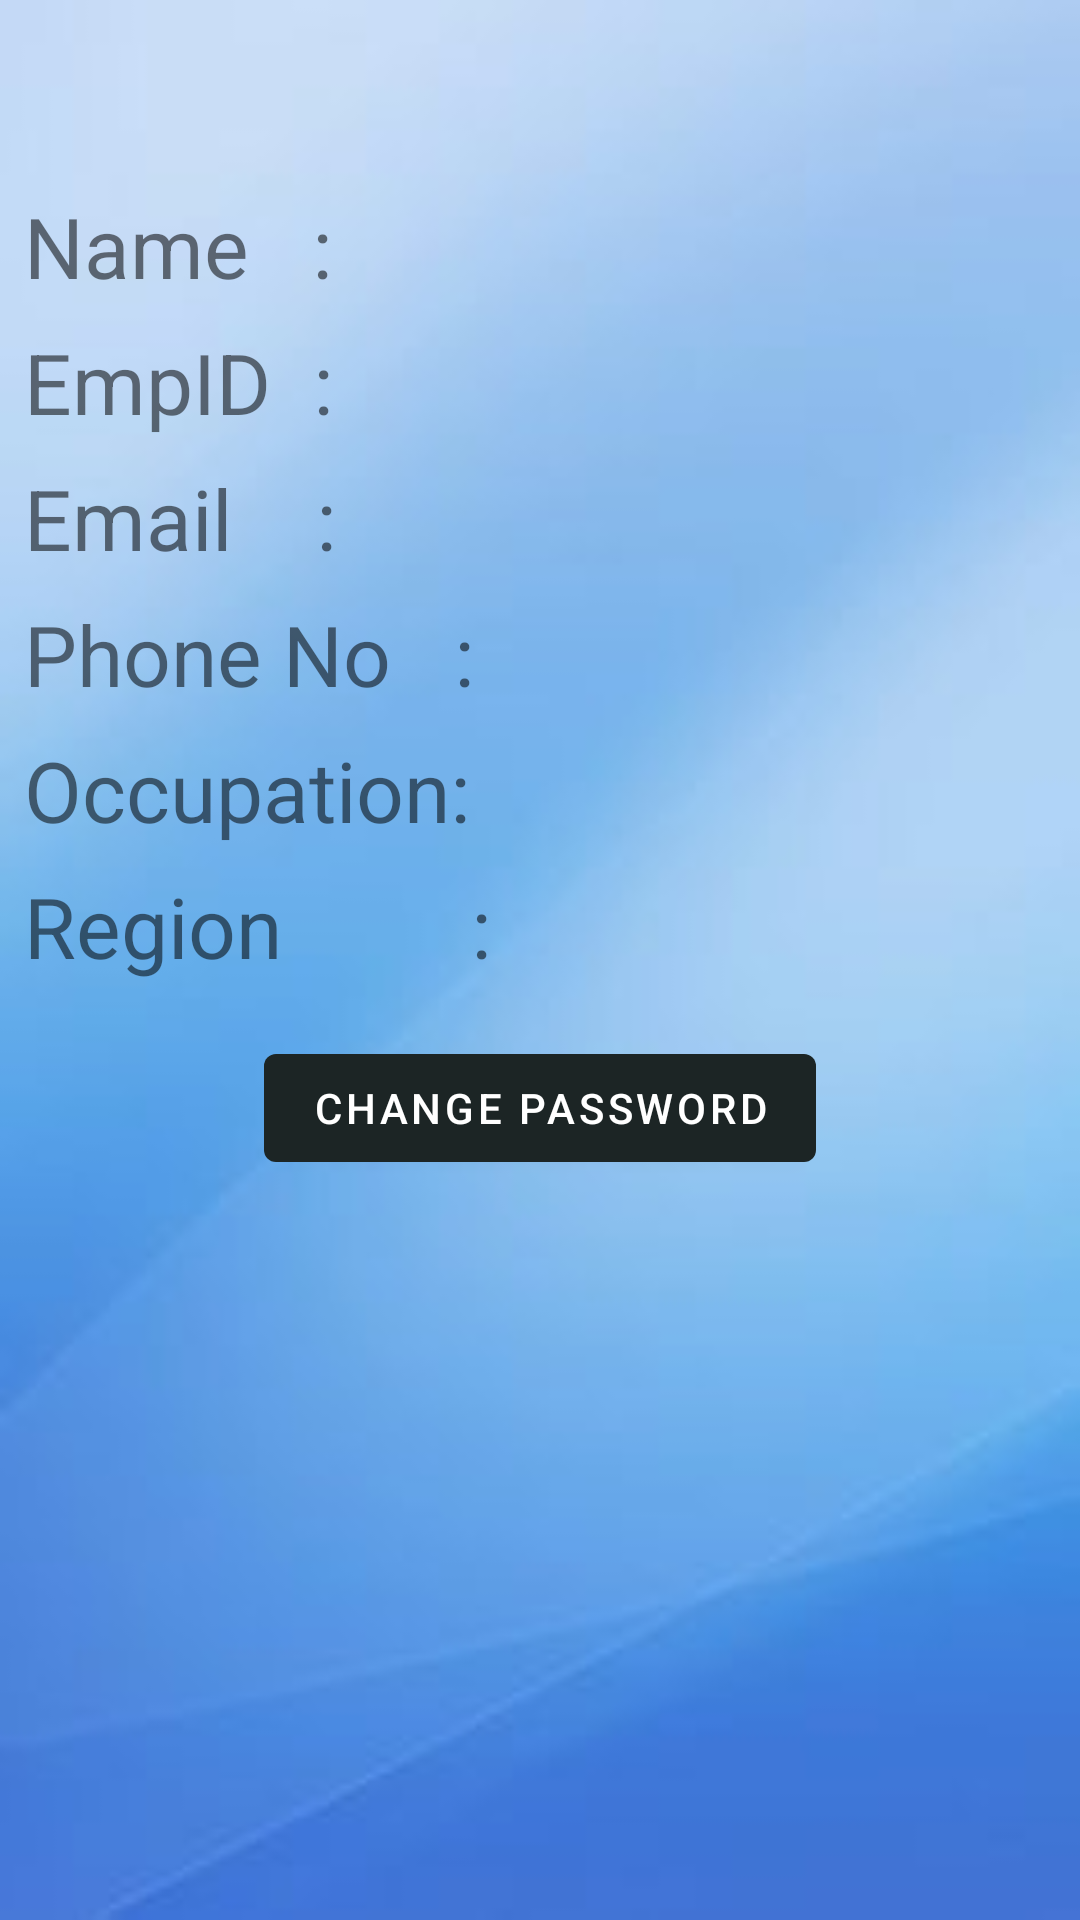

Write the Android layout XML for this screen, with the resource values it uses.
<!-- AndroidManifest.xml: activity theme Theme.AccidentInfo.ActionBar -->
<!-- res/layout/activity_profile.xml -->
<?xml version="1.0" encoding="utf-8"?>
<androidx.core.widget.NestedScrollView
    xmlns:android="http://schemas.android.com/apk/res/android"
    xmlns:app="http://schemas.android.com/apk/res-auto"
    xmlns:tools="http://schemas.android.com/tools"
    android:layout_width="match_parent"
    android:layout_height="match_parent"
    android:background="@drawable/plain_blue_background_image"
    tools:context=".ProfileActivity">

    <androidx.constraintlayout.widget.ConstraintLayout
    android:layout_width="match_parent"
    android:layout_height="match_parent">


    <TextView
        android:id="@+id/tvProfileName"
        android:layout_width="0dp"
        android:layout_height="wrap_content"
        android:layout_marginStart="8dp"
        android:layout_marginTop="8dp"
        android:layout_marginEnd="8dp"
        android:layout_marginBottom="8dp"
        android:text="Name   : "
        android:textSize="28sp"
        app:layout_constraintBottom_toBottomOf="parent"
        app:layout_constraintEnd_toEndOf="parent"
        app:layout_constraintHorizontal_bias="0.0"
        app:layout_constraintStart_toStartOf="parent"
        app:layout_constraintTop_toTopOf="parent"
        app:layout_constraintVertical_bias="0.159" />

    <TextView
        android:id="@+id/tvProfileEmpID"
        android:layout_width="0dp"
        android:layout_height="wrap_content"
        android:layout_marginStart="8dp"
        android:layout_marginTop="8dp"
        android:layout_marginEnd="8dp"
        android:layout_marginBottom="8dp"
        android:text="EmpID  : "
        android:textSize="28sp"
        app:layout_constraintBottom_toBottomOf="parent"
        app:layout_constraintEnd_toEndOf="parent"
        app:layout_constraintHorizontal_bias="0.0"
        app:layout_constraintStart_toStartOf="parent"
        app:layout_constraintTop_toBottomOf="@+id/tvProfileName"
        app:layout_constraintVertical_bias="0.0" />

    <TextView
        android:id="@+id/tvProfileEmail"
        android:layout_width="0dp"
        android:layout_height="wrap_content"
        android:layout_marginStart="8dp"
        android:layout_marginTop="8dp"
        android:layout_marginEnd="8dp"
        android:layout_marginBottom="8dp"
        android:text="Email    : "
        android:textSize="28sp"
        app:layout_constraintBottom_toBottomOf="parent"
        app:layout_constraintEnd_toEndOf="parent"
        app:layout_constraintHorizontal_bias="0.0"
        app:layout_constraintStart_toStartOf="parent"
        app:layout_constraintTop_toBottomOf="@+id/tvProfileEmpID"
        app:layout_constraintVertical_bias="0.0" />

        <TextView
        android:id="@+id/tvProfilePhone"
        android:layout_width="0dp"
        android:layout_height="wrap_content"
        android:layout_marginStart="8dp"
        android:layout_marginTop="8dp"
        android:layout_marginEnd="8dp"
        android:layout_marginBottom="8dp"
        android:text="Phone No   : "
        android:textSize="28sp"
        app:layout_constraintBottom_toBottomOf="parent"
        app:layout_constraintEnd_toEndOf="parent"
        app:layout_constraintStart_toStartOf="parent"
        app:layout_constraintTop_toBottomOf="@+id/tvProfileEmail"
        app:layout_constraintVertical_bias="0.0" />

    <TextView
        android:id="@+id/tvProfileOccu"
        android:layout_width="0dp"
        android:layout_height="wrap_content"
        android:layout_marginStart="8dp"
        android:layout_marginTop="8dp"
        android:layout_marginEnd="8dp"
        android:layout_marginBottom="8dp"
        android:text="Occupation: "
        android:textSize="28sp"
        app:layout_constraintBottom_toBottomOf="parent"
        app:layout_constraintEnd_toEndOf="parent"
        app:layout_constraintStart_toStartOf="parent"
        app:layout_constraintTop_toBottomOf="@+id/tvProfilePhone"
        app:layout_constraintVertical_bias="0.0" />

    <TextView
        android:id="@+id/tvProfileRegion"
        android:layout_width="0dp"
        android:layout_height="wrap_content"
        android:layout_marginStart="8dp"
        android:layout_marginTop="8dp"
        android:layout_marginEnd="8dp"
        android:layout_marginBottom="8dp"
        android:text="Region         : "
        android:textSize="28sp"
        app:layout_constraintBottom_toBottomOf="parent"
        app:layout_constraintEnd_toEndOf="parent"
        app:layout_constraintHorizontal_bias="1.0"
        app:layout_constraintStart_toStartOf="parent"
        app:layout_constraintTop_toBottomOf="@+id/tvProfileOccu"
        app:layout_constraintVertical_bias="0.0" />

        <Button
            android:id="@+id/btnPwd"
            android:layout_width="wrap_content"
            android:layout_height="wrap_content"
            android:layout_marginStart="8dp"
            android:layout_marginTop="18dp"
            android:layout_marginEnd="8dp"
            android:layout_marginBottom="8dp"
            android:text="Change Password"
            app:layout_constraintBottom_toBottomOf="parent"
            app:layout_constraintEnd_toEndOf="parent"
            app:layout_constraintStart_toStartOf="parent"
            app:layout_constraintTop_toBottomOf="@+id/tvProfileRegion"
            app:layout_constraintVertical_bias="1.0" />


    </androidx.constraintlayout.widget.ConstraintLayout>



</androidx.core.widget.NestedScrollView>
<!-- resources referenced by this layout -->
<resources>
  <!-- drawable plain_blue_background_image: jpg bitmap (drawable, 3710 bytes) -->
  <style name="Theme.AccidentInfo.ActionBar">
          <item name="windowActionBar">true</item>
          <item name="windowNoTitle">false</item>
      </style>
</resources>
